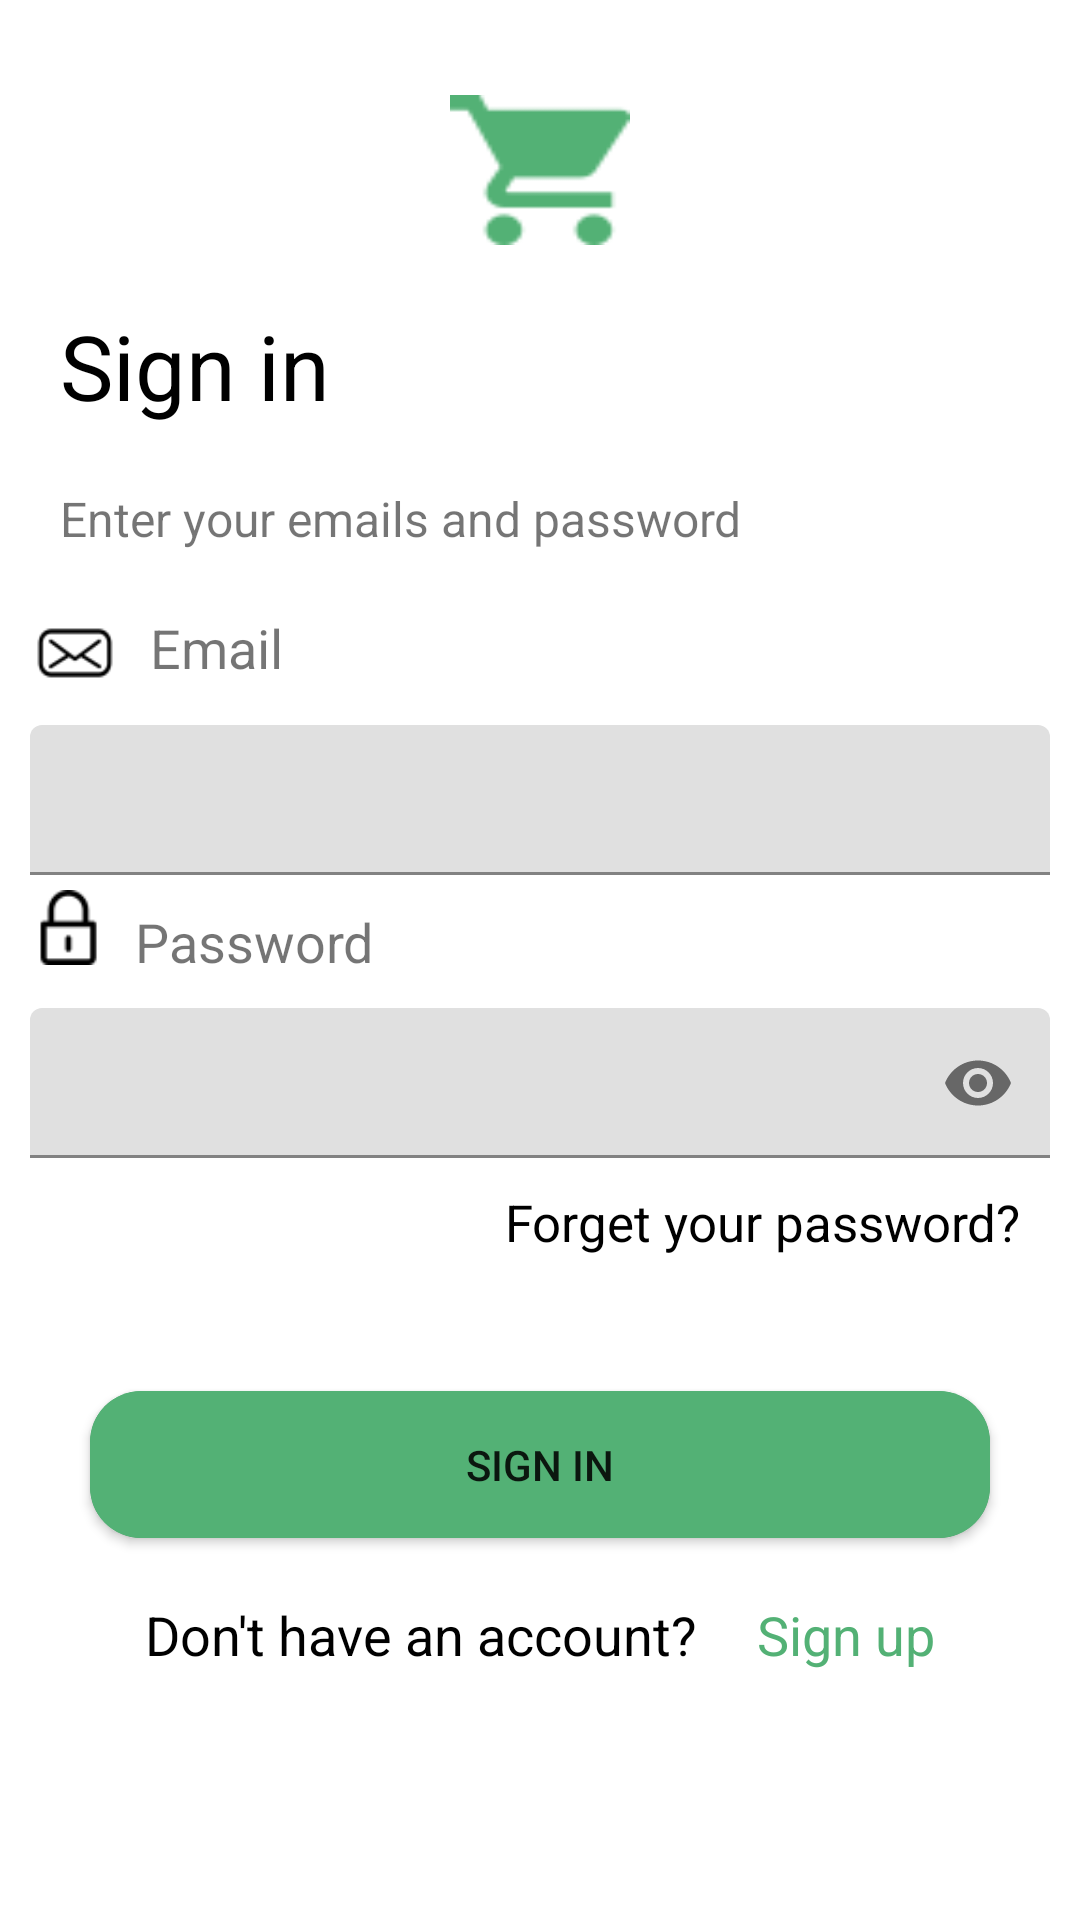

Android layout source for this screen:
<!-- AndroidManifest.xml: application theme Theme.Online_Store -->
<!-- res/layout/activity_sign_in.xml -->
<?xml version="1.0" encoding="utf-8"?>
<androidx.constraintlayout.widget.ConstraintLayout xmlns:android="http://schemas.android.com/apk/res/android"
    xmlns:app="http://schemas.android.com/apk/res-auto"
    xmlns:tools="http://schemas.android.com/tools"
    android:layout_width="match_parent"
    android:layout_height="match_parent"
    android:background="@drawable/backgroundtop"
    tools:context=".ui.SignIn">

    <LinearLayout
        android:layout_width="match_parent"
        android:layout_height="wrap_content"
        android:orientation="vertical"
        android:padding="10dp"
        android:layout_marginTop="10dp"
        app:layout_constraintBottom_toBottomOf="parent"
        app:layout_constraintEnd_toEndOf="parent"
        app:layout_constraintHorizontal_bias="1.0"
        app:layout_constraintStart_toStartOf="parent"
        app:layout_constraintTop_toTopOf="parent"
        app:layout_constraintVertical_bias="0.025">

        <ImageView
            android:id="@+id/imageView5"
            android:layout_width="60dp"
            android:layout_height="50dp"
            android:layout_gravity="center"
            android:paddingHorizontal="0dp"
            android:layout_marginTop="10dp"
            android:paddingVertical="0dp"
            android:scaleType="fitXY"
            android:layout_marginBottom="10dp"
            app:layout_constraintBottom_toBottomOf="parent"
            app:layout_constraintEnd_toEndOf="parent"
            app:layout_constraintStart_toStartOf="parent"
            app:layout_constraintTop_toTopOf="parent"
            app:srcCompat="@drawable/cartlogoparent" />

        <TextView
            android:id="@+id/textView6"
            android:layout_width="match_parent"
            android:textSize="30sp"
            android:textColor="@color/black"
            android:padding="10dp"
            android:layout_height="wrap_content"
            android:text="Sign in" />

        <TextView
            android:id="@+id/textView7"
            android:layout_width="match_parent"
            android:layout_height="wrap_content"
            android:padding="10dp"
            android:text="Enter your emails and password"
            android:textSize="16sp" />

        <LinearLayout
            android:layout_width="wrap_content"
            android:layout_height="wrap_content"
            android:orientation="horizontal">

            <ImageView
                android:id="@+id/imageView28"
                android:layout_width="30dp"
                android:layout_height="wrap_content"
                app:srcCompat="@drawable/mailicon" />

            <TextView
                android:id="@+id/textView8"
                android:layout_width="match_parent"
                android:layout_height="wrap_content"
                android:padding="10dp"
                android:text="Email"
                android:textSize="18dp" />

        </LinearLayout>

        <com.google.android.material.textfield.TextInputLayout
            android:layout_width="match_parent"
            android:layout_height="wrap_content">
        <EditText
            android:id="@+id/editTextTextEmail"
            android:layout_width="match_parent"
            android:layout_height="50dp"
            android:background="@drawable/backgroundtop"
            android:inputType="textPersonName"
            android:padding="10dp" />
        </com.google.android.material.textfield.TextInputLayout>


        <LinearLayout
            android:layout_width="wrap_content"
            android:layout_height="wrap_content"
            android:orientation="horizontal">

            <ImageView
                android:id="@+id/imageView29"
                android:layout_width="25dp"
                android:layout_height="wrap_content"
                app:srcCompat="@drawable/passicon" />

            <TextView
                android:id="@+id/textView9"
                android:layout_width="match_parent"
                android:layout_height="wrap_content"
                android:padding="10dp"
                android:text="Password"
                android:textSize="18dp" />
        </LinearLayout>

        <com.google.android.material.textfield.TextInputLayout
    android:layout_width="match_parent"
    android:layout_height="wrap_content"
    app:passwordToggleEnabled="true">

            <EditText
                android:id="@+id/editTextTextPassword"
                android:layout_width="match_parent"
                android:layout_height="50dp"
                android:ems="10"
                android:background="@drawable/backgroundtop"
                android:inputType="textPassword"
                android:padding="10dp" />
</com.google.android.material.textfield.TextInputLayout>


        <TextView
            android:id="@+id/textView10"
            android:layout_width="match_parent"
            android:layout_height="wrap_content"
            android:gravity="right"
            android:padding="10dp"
            android:text="Forget your password?"
            android:textColor="@color/black"
            android:textSize="17sp"
            android:textStyle="normal" />
        <androidx.cardview.widget.CardView
            android:layout_width="match_parent"
            android:layout_height="wrap_content"
            app:cardCornerRadius="17dp"
            android:layout_marginTop="35dp"
            android:layout_marginLeft="20dp"
            android:layout_marginRight="20dp"
            android:layout_marginBottom="10dp"
            android:backgroundTint="#53B175">

            <Button
                android:id="@+id/btSignin"
                android:layout_width="match_parent"
                android:layout_height="wrap_content"
                android:background="#53B175"
                android:text="Sign in"
                android:onClick="Login"
                android:padding="15dp"
                android:layout_gravity="center"
                app:backgroundTint="#53B175" />
        </androidx.cardview.widget.CardView>

        <LinearLayout
            android:layout_width="wrap_content"
            android:layout_height="match_parent"
            android:layout_gravity="center"
            android:orientation="horizontal">

            <TextView
                android:id="@+id/textView11"
                android:layout_width="wrap_content"
                android:layout_height="wrap_content"
                android:padding="10dp"
                android:text="Don't have an account?"
                android:textColor="@color/black"
                android:textSize="18sp" />

            <TextView
                android:id="@+id/signuptext"
                android:layout_width="wrap_content"
                android:layout_height="wrap_content"
                android:padding="10dp"
                android:text="Sign up"
                android:textColor="#53B175"
                android:textSize="18sp" />
        </LinearLayout>

    </LinearLayout>

</androidx.constraintlayout.widget.ConstraintLayout>
<!-- resources referenced by this layout -->
<resources>
  <!-- drawable cartlogoparent: png bitmap (drawable, 794 bytes) -->
  <!-- drawable mailicon: png bitmap (drawable, 806 bytes) -->
  <!-- drawable passicon: png bitmap (drawable, 398 bytes) -->
  <style name="Theme.Online_Store" parent="Theme.MaterialComponents.DayNight.DarkActionBar">
          
          <item name="colorPrimary">@color/purple_500</item>
          <item name="colorPrimaryVariant">@color/purple_700</item>
          <item name="colorOnPrimary">@color/white</item>
          
          <item name="colorSecondary">@color/teal_200</item>
          <item name="colorSecondaryVariant">@color/teal_700</item>
          <item name="colorOnSecondary">@color/black</item>
          
          <item name="android:statusBarColor" tools:targetApi="l">?attr/colorPrimaryVariant</item>
          
      </style>
  <!-- not gathered from this repository: default colours our renderer supplied (Android Studio template values) -->
  <color name="purple_500">#FF6200EE</color>
  <color name="purple_700">#FF3700B3</color>
  <color name="teal_200">#FF03DAC5</color>
  <color name="teal_700">#FF018786</color>
  <color name="black">#FF000000</color>
  <color name="white">#FFFFFFFF</color>
</resources>
